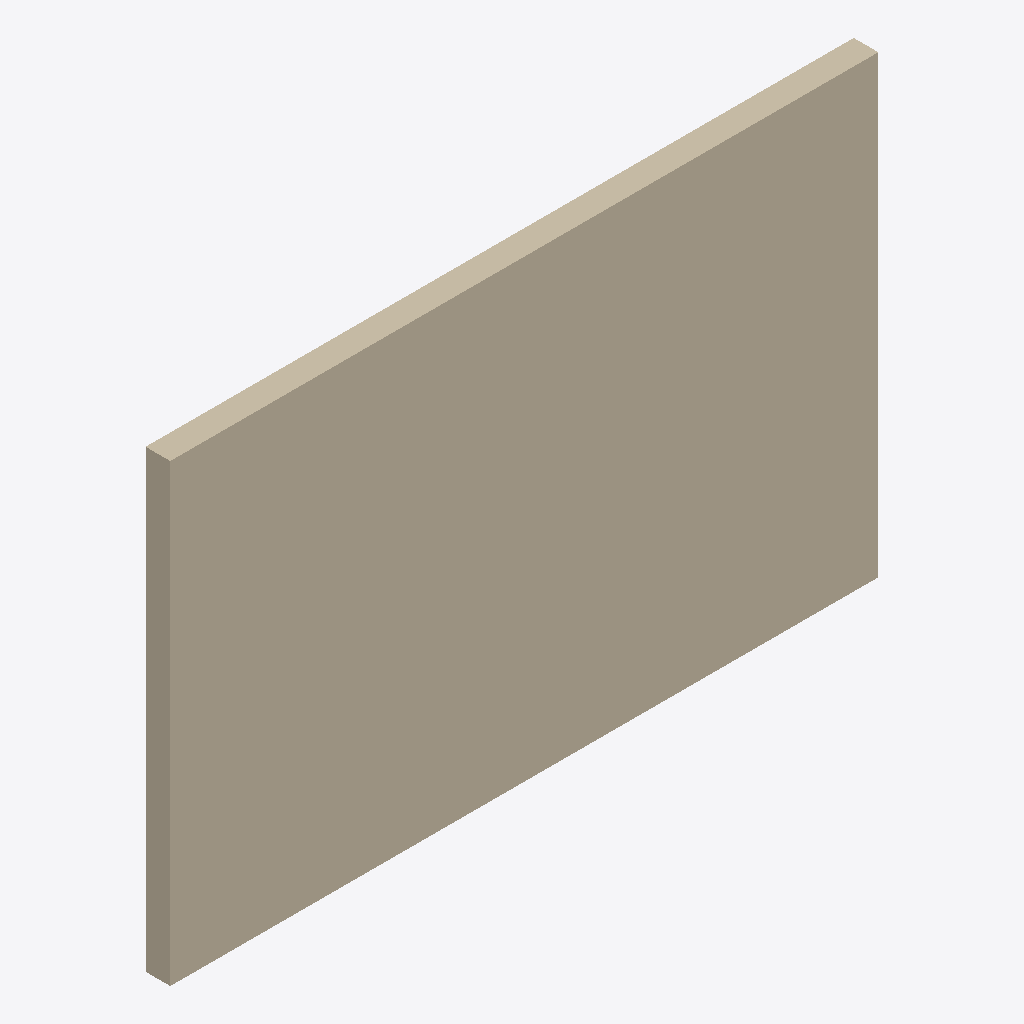
Isometric view of an IFC building model (IFC-SPF (STEP), schema IFC2X3, length unit metre), seen from the south-west, elements coloured by IFC class: 1 wall (beige).
Extent 4.4 m × 0.2 m × 2.8 m (x, y, z). Storeys (1): Default Building Storey at 0.00 m. Elements (1): 1 IfcWallStandardCase.

HEADER;
FILE_DESCRIPTION(('ViewDefinition [CoordinationView]'),'2;1');
FILE_NAME('/Users/macbook/Desktop/BIM/data/Duplex_A/IfcWallStandardCase38.ifc','2019-01-18T20:11:17-0500',('Unknown Author','info@ifctoolsproject.com'),('Unknown Organization'),'IFC Tools Project - IFC2x3 Java Toolbox','IFC2x3 Java Toolbox 2.0','Unknown Authorizer');
FILE_SCHEMA(('IFC2X3'));
ENDSEC;
DATA;
#59=IFCPROJECT('2HV7fNkWP769YbKKtScZ1R',#51,'Default Project','Description of Default Project',$,$,$,(#54),#58);
#61=IFCBUILDING('3rVfaSyA5AufKDNGREJpCX',#51,'Default Building','Description',$,#60,$,$,.ELEMENT.,$,$,$);
#62=IFCBUILDINGSTOREY('3i0QpBXE16n8ZbNrLXULHn',#51,'Default Building Storey','Description',$,#60,$,$,.ELEMENT.,$);
#1=IFCWALLSTANDARDCASE('0iEHWY1$XA8eQeeULq4jZ1',#2,'Basic Wall:Interior - Furring (152 mm Stud):189074',$,'Basic Wall:Interior - Furring (152 mm Stud):187795',#3,#4,'189074');
ENDSEC;
